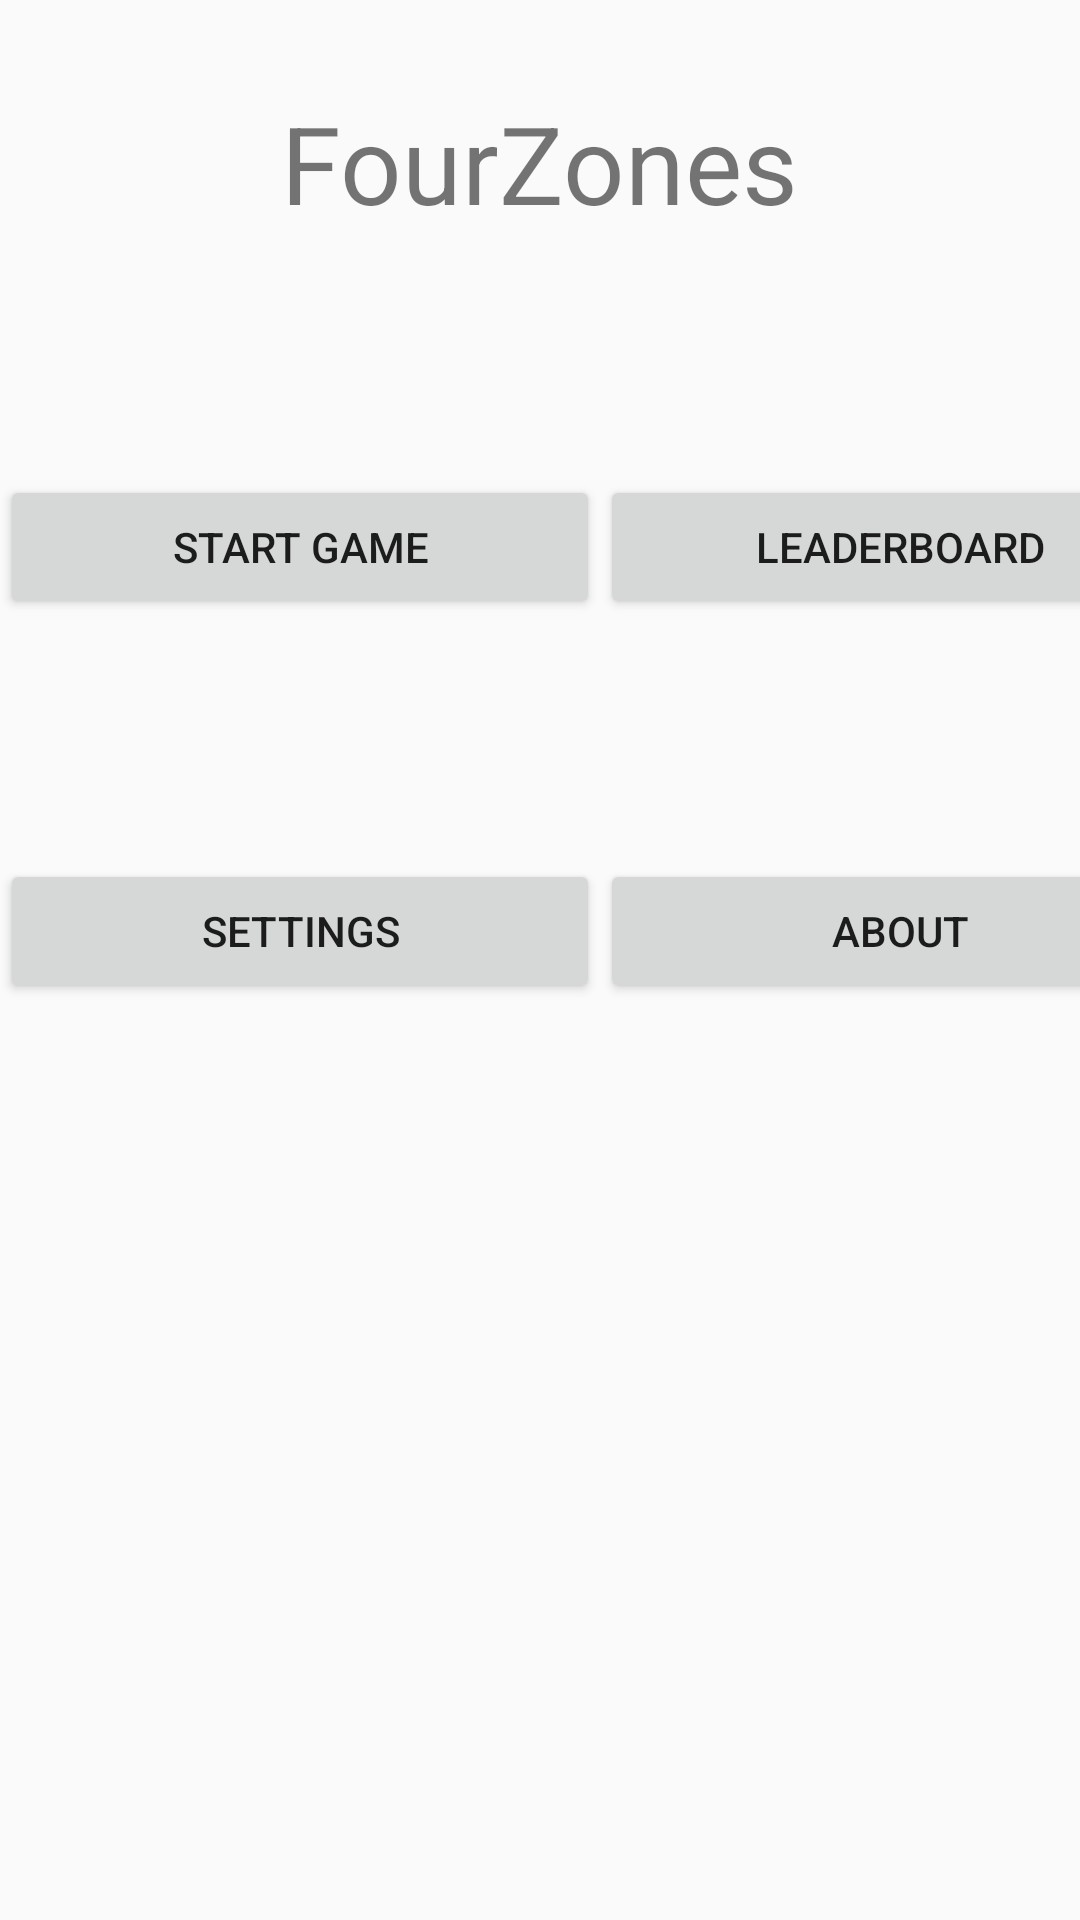

Write the Android layout XML for this screen, with the resource values it uses.
<!-- AndroidManifest.xml: application theme AppTheme -->
<!-- res/layout/activity_main_.xml -->
<?xml version="1.0" encoding="utf-8"?>
<LinearLayout xmlns:android="http://schemas.android.com/apk/res/android"
    xmlns:tools="http://schemas.android.com/tools"
    android:layout_width="match_parent"
    android:layout_height="match_parent"
    android:gravity="clip_vertical"
    android:orientation="vertical"
    android:weightSum="3"
    tools:context="com.ictcampus.berberatr.fourzonesapp.Activities.Main_Activity">

    <GridLayout
        android:layout_width="wrap_content"
        android:layout_height="match_parent"
        android:layout_gravity="center_horizontal"
        android:columnCount="1"
        android:orientation="vertical"
        android:rowCount="2"
        android:visibility="visible">

        <TextView
            android:id="@+id/txtView1"
            android:layout_width="wrap_content"
            android:layout_height="wrap_content"
            android:layout_gravity="center_horizontal"
            android:layout_marginTop="30dp"
            android:layout_weight="1"
            android:text="FourZones"
            android:textSize="36sp" />

        <GridLayout
            android:layout_width="wrap_content"
            android:layout_height="wrap_content"
            android:columnCount="2"
            android:orientation="horizontal"
            android:rowCount="5">

            <Button
                android:id="@+id/btn1"
                android:layout_width="200dp"
                android:layout_height="wrap_content"
                android:layout_marginTop="80dp"
                android:onClick="startGame"
                android:text="Start Game" />

            <Button
                android:id="@+id/btn2"
                android:layout_width="200dp"
                android:layout_height="wrap_content"
                android:layout_marginTop="80dp"
                android:onClick="viewData"
                android:text="Leaderboard" />

            <Button
                android:id="@+id/btn3"
                android:layout_width="200dp"
                android:layout_height="wrap_content"
                android:layout_marginTop="80dp"
                android:layout_weight="1"
                android:onClick="viewSettings"
                android:text="Settings" />

            <Button
                android:id="@+id/btn4"
                android:layout_width="200dp"
                android:layout_height="wrap_content"
                android:layout_marginTop="80dp"
                android:layout_weight="1"
                android:onClick="viewAbout"
                android:text="About" />
        </GridLayout>

    </GridLayout>

</LinearLayout>
<!-- resources referenced by this layout -->
<resources>
  <style name="AppTheme" parent="Theme.AppCompat.Light.DarkActionBar">
          
          <item name="windowActionBar">false</item>
          <item name="windowNoTitle">true</item>
          <item name="android:windowFullscreen">true</item>
          <item name="colorPrimary">@color/colorPrimary</item>
          <item name="colorPrimaryDark">@color/colorPrimaryDark</item>
          <item name="colorAccent">@color/colorAccent</item>
      </style>
  <color name="colorPrimary">#3F51B5</color>
  <color name="colorPrimaryDark">#303F9F</color>
  <color name="colorAccent">#FF4081</color>
</resources>
